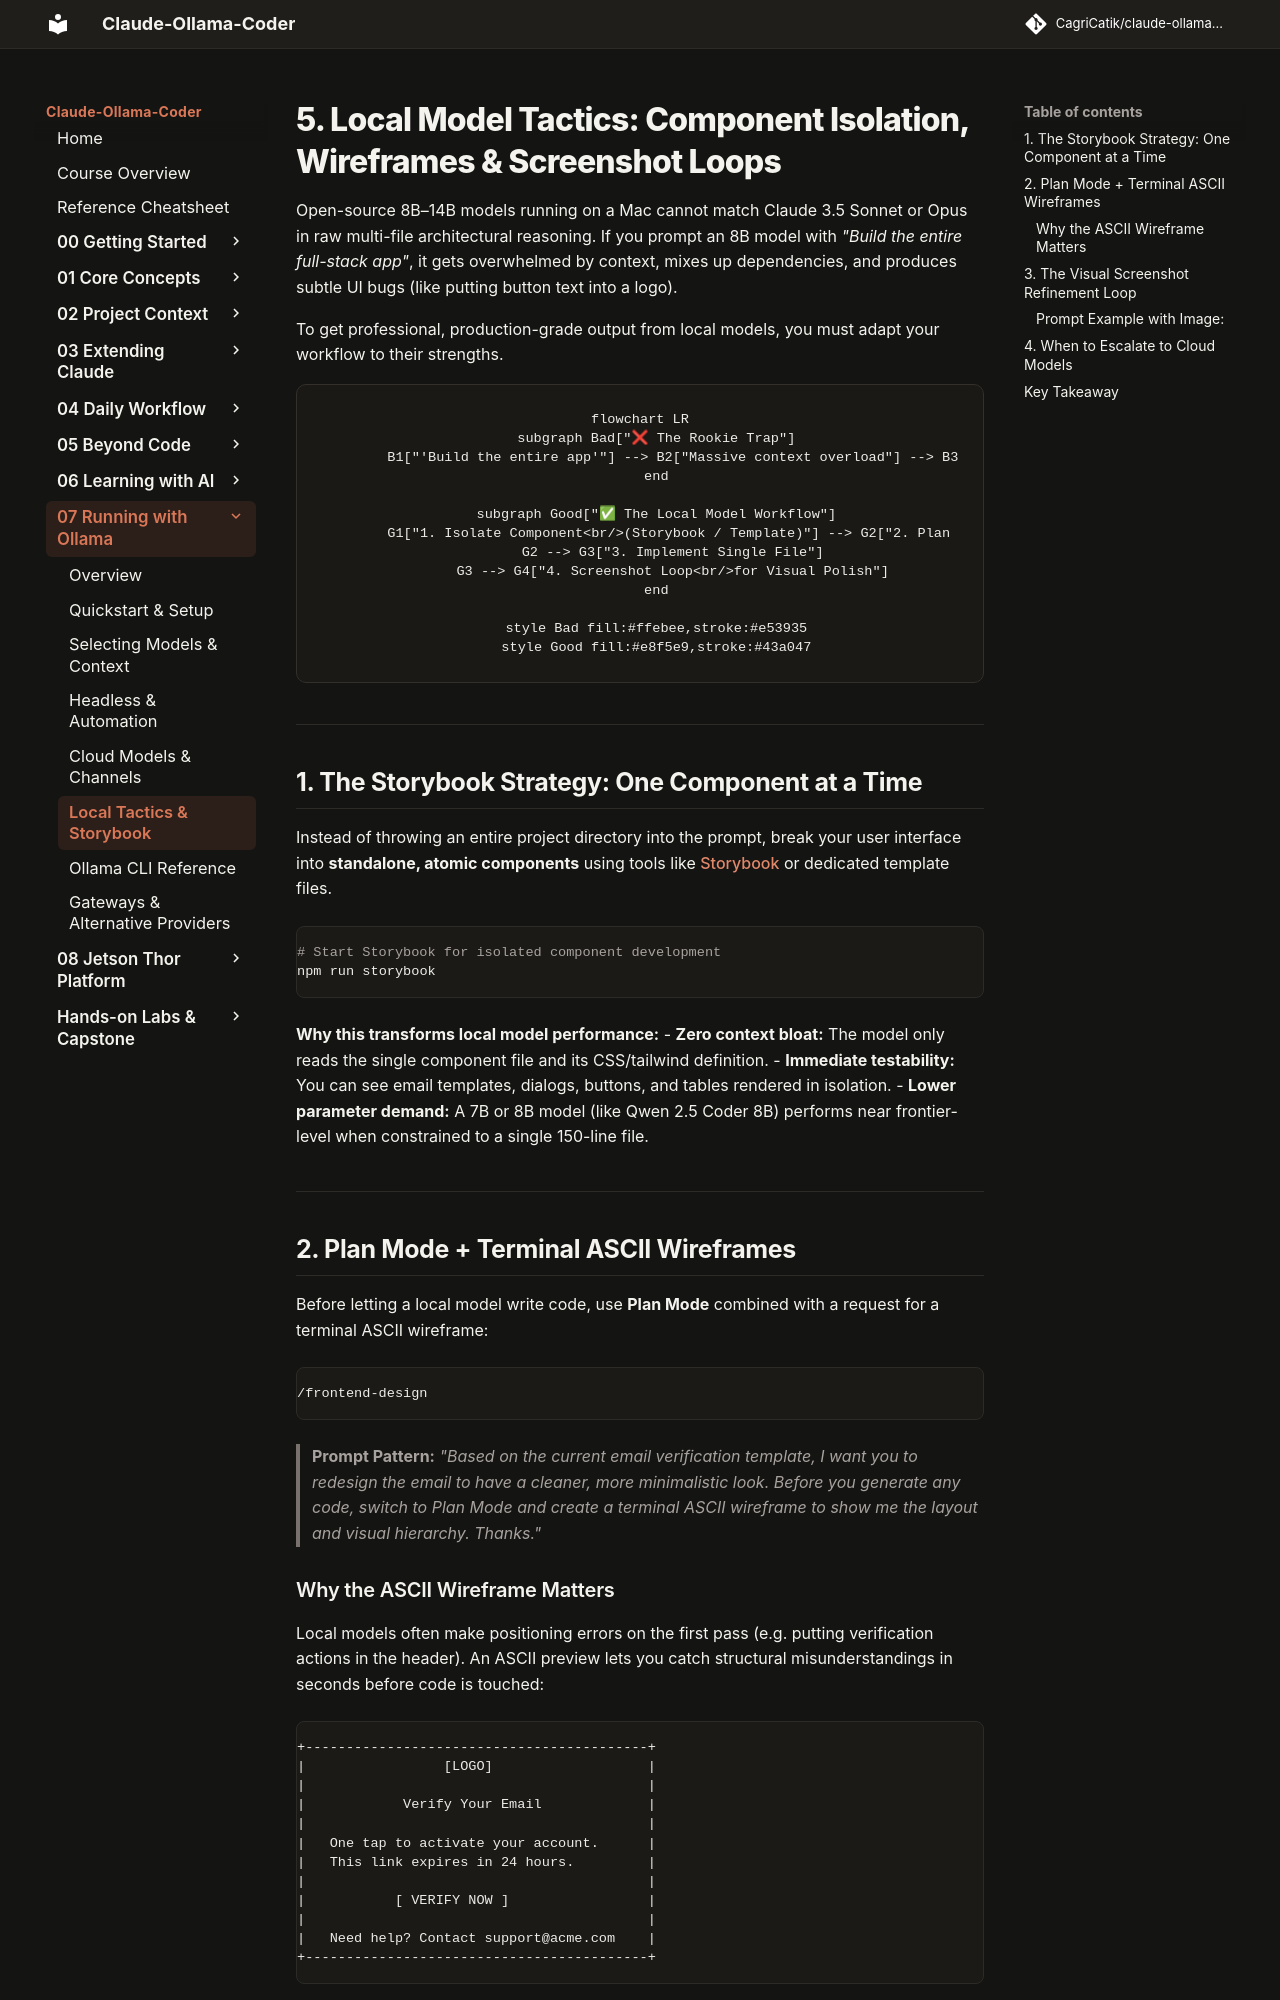

repository: CagriCatik/claude-ollama-coder · page: tutorials/07-running-with-ollama/05-local-model-tactics-and-storybook/index.html · generator: mkdocs

# 5. Local Model Tactics: Component Isolation, Wireframes & Screenshot Loops

Open-source 8B–14B models running on a Mac cannot match Claude 3.5 Sonnet or Opus in raw multi-file architectural reasoning. If you prompt an 8B model with *"Build the entire full-stack app"*, it gets overwhelmed by context, mixes up dependencies, and produces subtle UI bugs (like putting button text into a logo).

To get professional, production-grade output from local models, you must adapt your workflow to their strengths.

```mermaid
flowchart LR
    subgraph Bad["❌ The Rookie Trap"]
        B1["'Build the entire app'"] --> B2["Massive context overload"] --> B3["Hallucinated styles & broken imports"]
    end

    subgraph Good["✅ The Local Model Workflow"]
        G1["1. Isolate Component<br/>(Storybook / Template)"] --> G2["2. Plan Mode +<br/>ASCII Wireframe"]
        G2 --> G3["3. Implement Single File"]
        G3 --> G4["4. Screenshot Loop<br/>for Visual Polish"]
    end

    style Bad fill:#ffebee,stroke:#e53935
    style Good fill:#e8f5e9,stroke:#43a047
```

---

## 1. The Storybook Strategy: One Component at a Time

Instead of throwing an entire project directory into the prompt, break your user interface into **standalone, atomic components** using tools like [Storybook](https://storybook.js.org) or dedicated template files.

```bash
# Start Storybook for isolated component development
npm run storybook
```

**Why this transforms local model performance:**
- **Zero context bloat:** The model only reads the single component file and its CSS/tailwind definition.
- **Immediate testability:** You can see email templates, dialogs, buttons, and tables rendered in isolation.
- **Lower parameter demand:** A 7B or 8B model (like Qwen 2.5 Coder 8B) performs near frontier-level when constrained to a single 150-line file.

---

## 2. Plan Mode + Terminal ASCII Wireframes

Before letting a local model write code, use **Plan Mode** combined with a request for a terminal ASCII wireframe:

```text
/frontend-design
```

> **Prompt Pattern:**
> *"Based on the current email verification template, I want you to redesign the email to have a cleaner, more minimalistic look. Before you generate any code, switch to Plan Mode and create a terminal ASCII wireframe to show me the layout and visual hierarchy. Thanks."*
